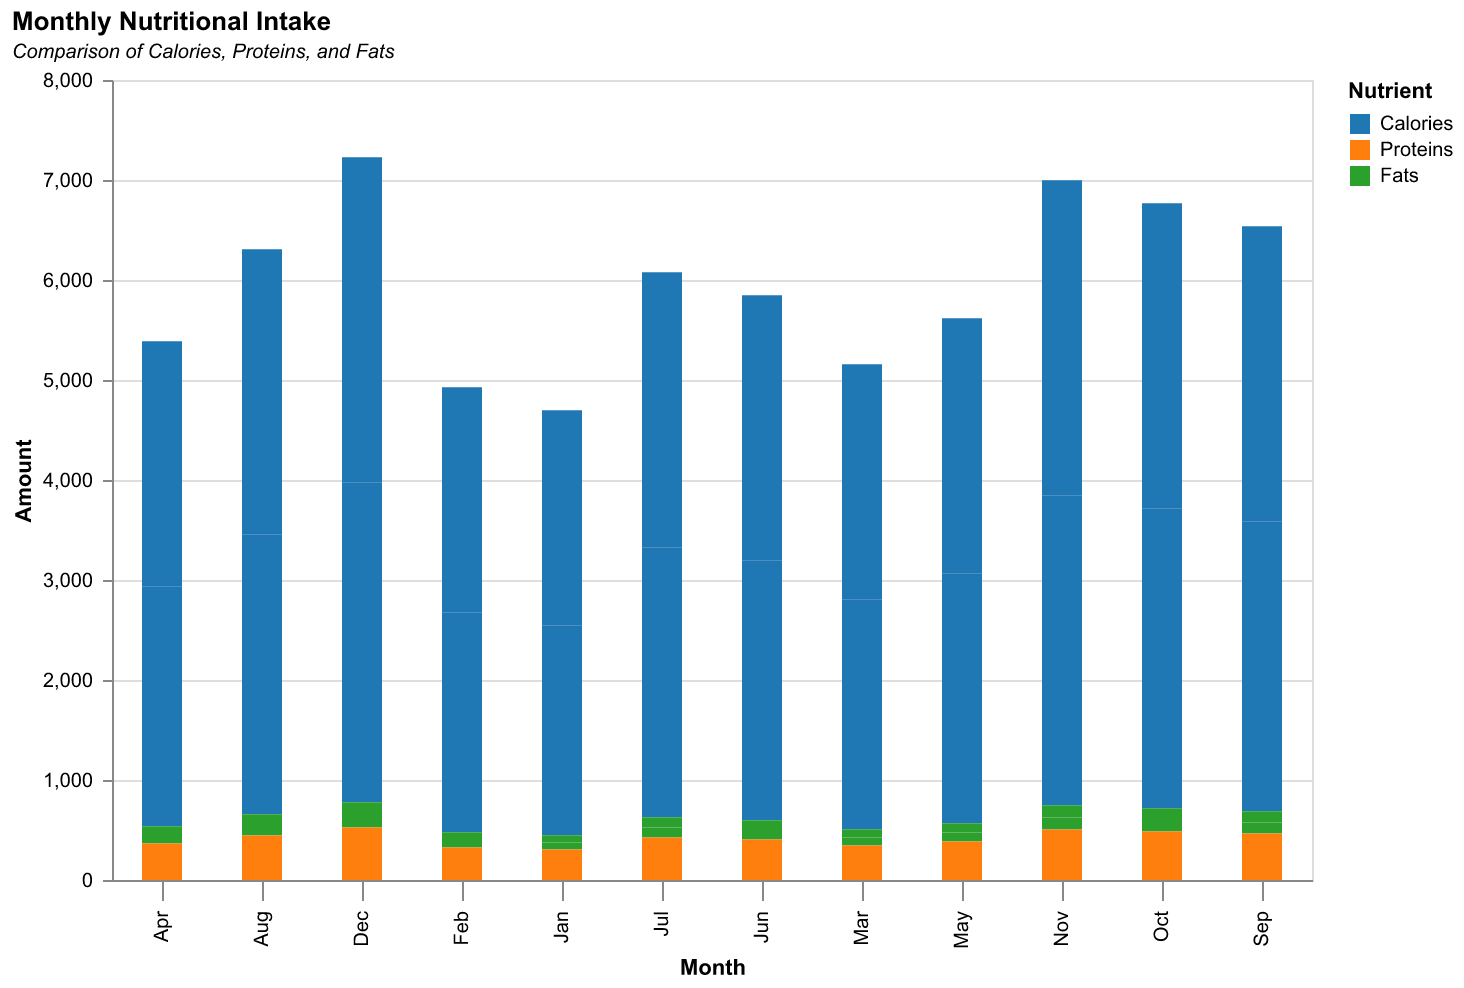

The data file committed next to this chart (first rows):
Month, Calories, Proteins, Fats
Jan, 2100, 150, 70
Feb, 2200, 160, 75
Mar, 2300, 170, 80
Apr, 2400, 180, 85
May, 2500, 190, 90
Jun, 2600, 200, 95
Jul, 2700, 210, 100
Aug, 2800, 220, 105
Sep, 2900, 230, 110
Oct, 3000, 240, 115
Nov, 3100, 250, 120
Dec, 3200, 260, 125
Jan, 2150, 155, 72
Feb, 2250, 165, 77
Mar, 2350, 175, 82
Apr, 2450, 185, 87
May, 2550, 195, 92
Jun, 2650, 205, 97
Jul, 2750, 215, 102
Aug, 2850, 225, 107
Sep, 2950, 235, 112
Oct, 3050, 245, 117
Nov, 3150, 255, 122
Dec, 3250, 265, 127
